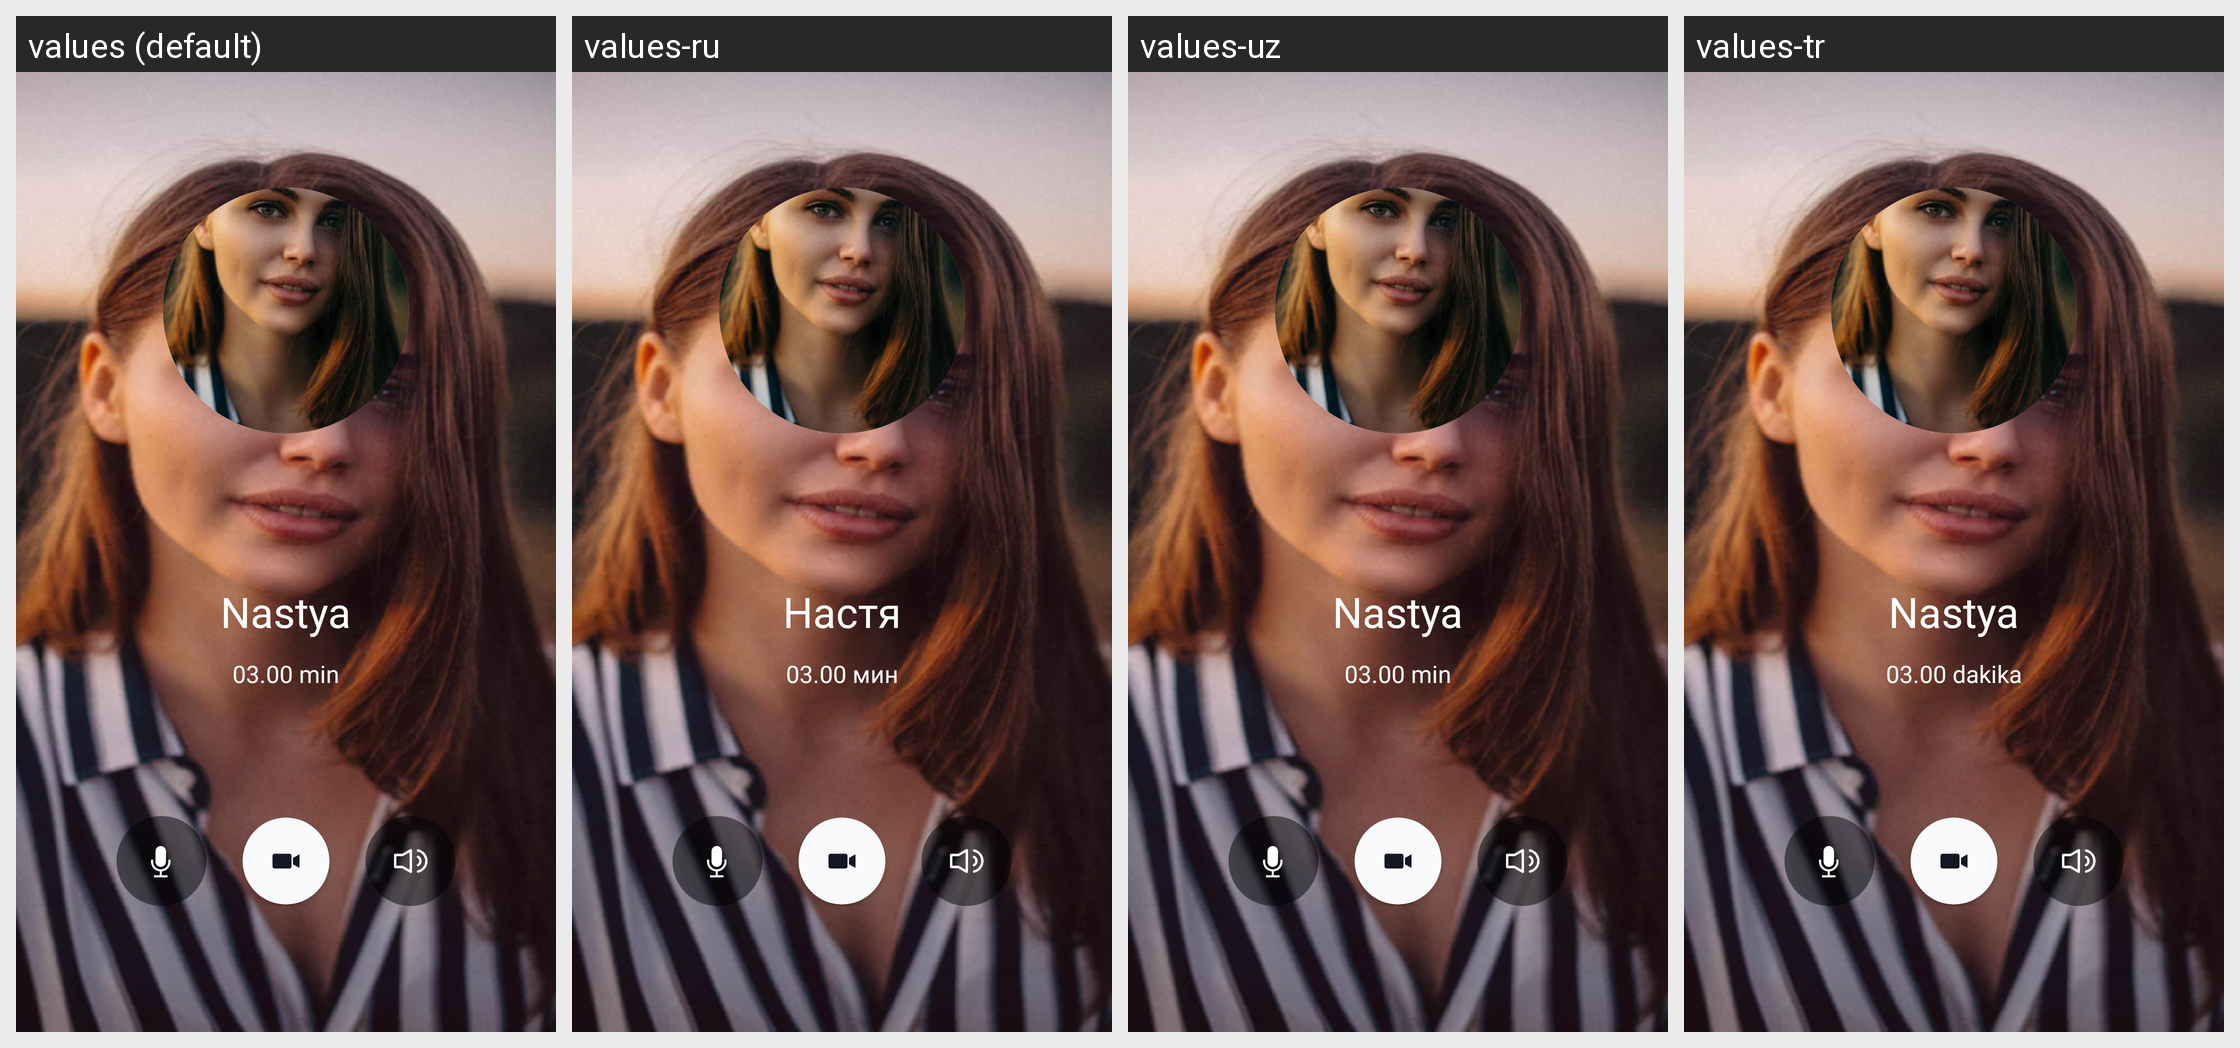

Strings drawn on this Android screen and how each of the app's shown locales translates them:
Android screen res/layout/fragment_call_video.xml rendered under 4 locales, left to right: values (default), values-ru, values-uz, values-tr. Device: Nexus 5 (rendered at 1080×1920; each locale shown at half size, 540×960, under a caption strip naming it); theme Theme.Googoosha.
Strings drawn on this screen, with the default value and each locale's value (text and hints the layout hard-codes, and strings that could not be matched under every locale, appear in the picture but are not listed):

Nastya
  values: Nastya
  values-ru: Настя
  values-uz: Nastya
  values-tr: Nastya

_03_00
  values: 03.00 min
  values-ru: 03.00 мин
  values-uz: 03.00 min
  values-tr: 03.00 dakika
